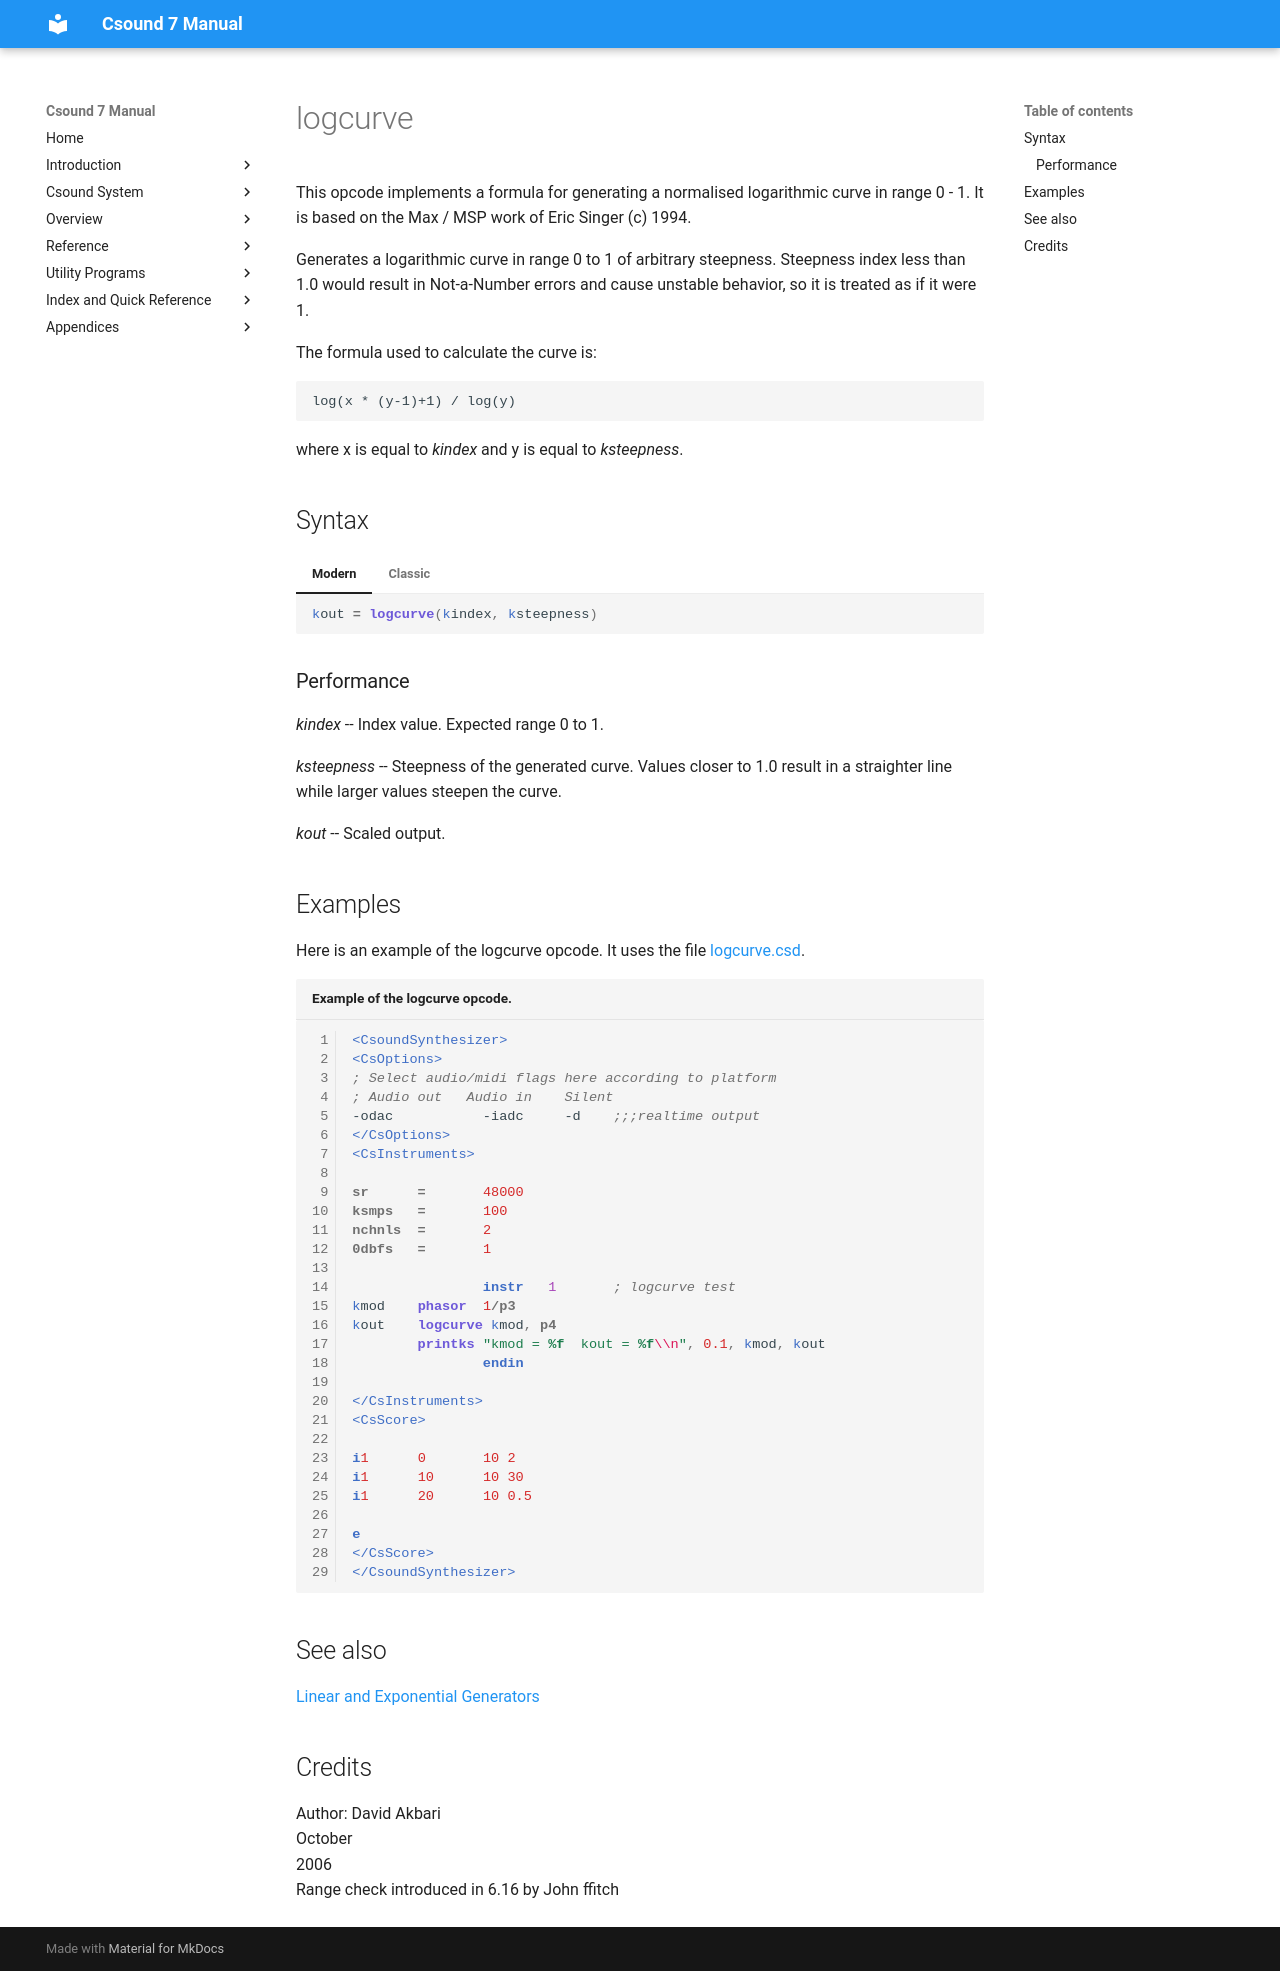

repository: csound/manual · page: opcodes/logcurve/index.html · generator: mkdocs

<!--
id:logcurve
category:Signal Generators:Linear and Exponential Generators
-->
# logcurve
This opcode implements a formula for generating a normalised logarithmic curve in range 0 - 1. It is based on the Max / MSP work of Eric Singer (c) 1994.

Generates a logarithmic curve in range 0 to 1 of arbitrary steepness. Steepness index less than 1.0 would result in Not-a-Number errors and cause unstable behavior, so it is treated as if it were 1.

The formula used to calculate the curve is:

```
log(x * (y-1)+1) / log(y)
```

where x is equal to _kindex_ and y is equal to _ksteepness_.

## Syntax
=== "Modern"
    ``` csound-orc
    kout = logcurve(kindex, ksteepness)
    ```

=== "Classic"
    ``` csound-orc
    kout logcurve kindex, ksteepness
    ```

### Performance

_kindex_ -- Index value. Expected range 0 to 1.

_ksteepness_ -- Steepness of the generated curve. Values closer to 1.0 result in a straighter line while larger values steepen the curve.

_kout_ -- Scaled output.

## Examples

Here is an example of the logcurve opcode. It uses the file [logcurve.csd](../examples/logcurve.csd).

``` csound-csd title="Example of the logcurve opcode." linenums="1"
--8<-- "examples/logcurve.csd"
```

## See also

[Linear and Exponential Generators](../siggen/lineexp.md)

## Credits

Author: David Akbari<br>
October<br>
2006<br>
Range check introduced in 6.16 by John ffitch<br>
